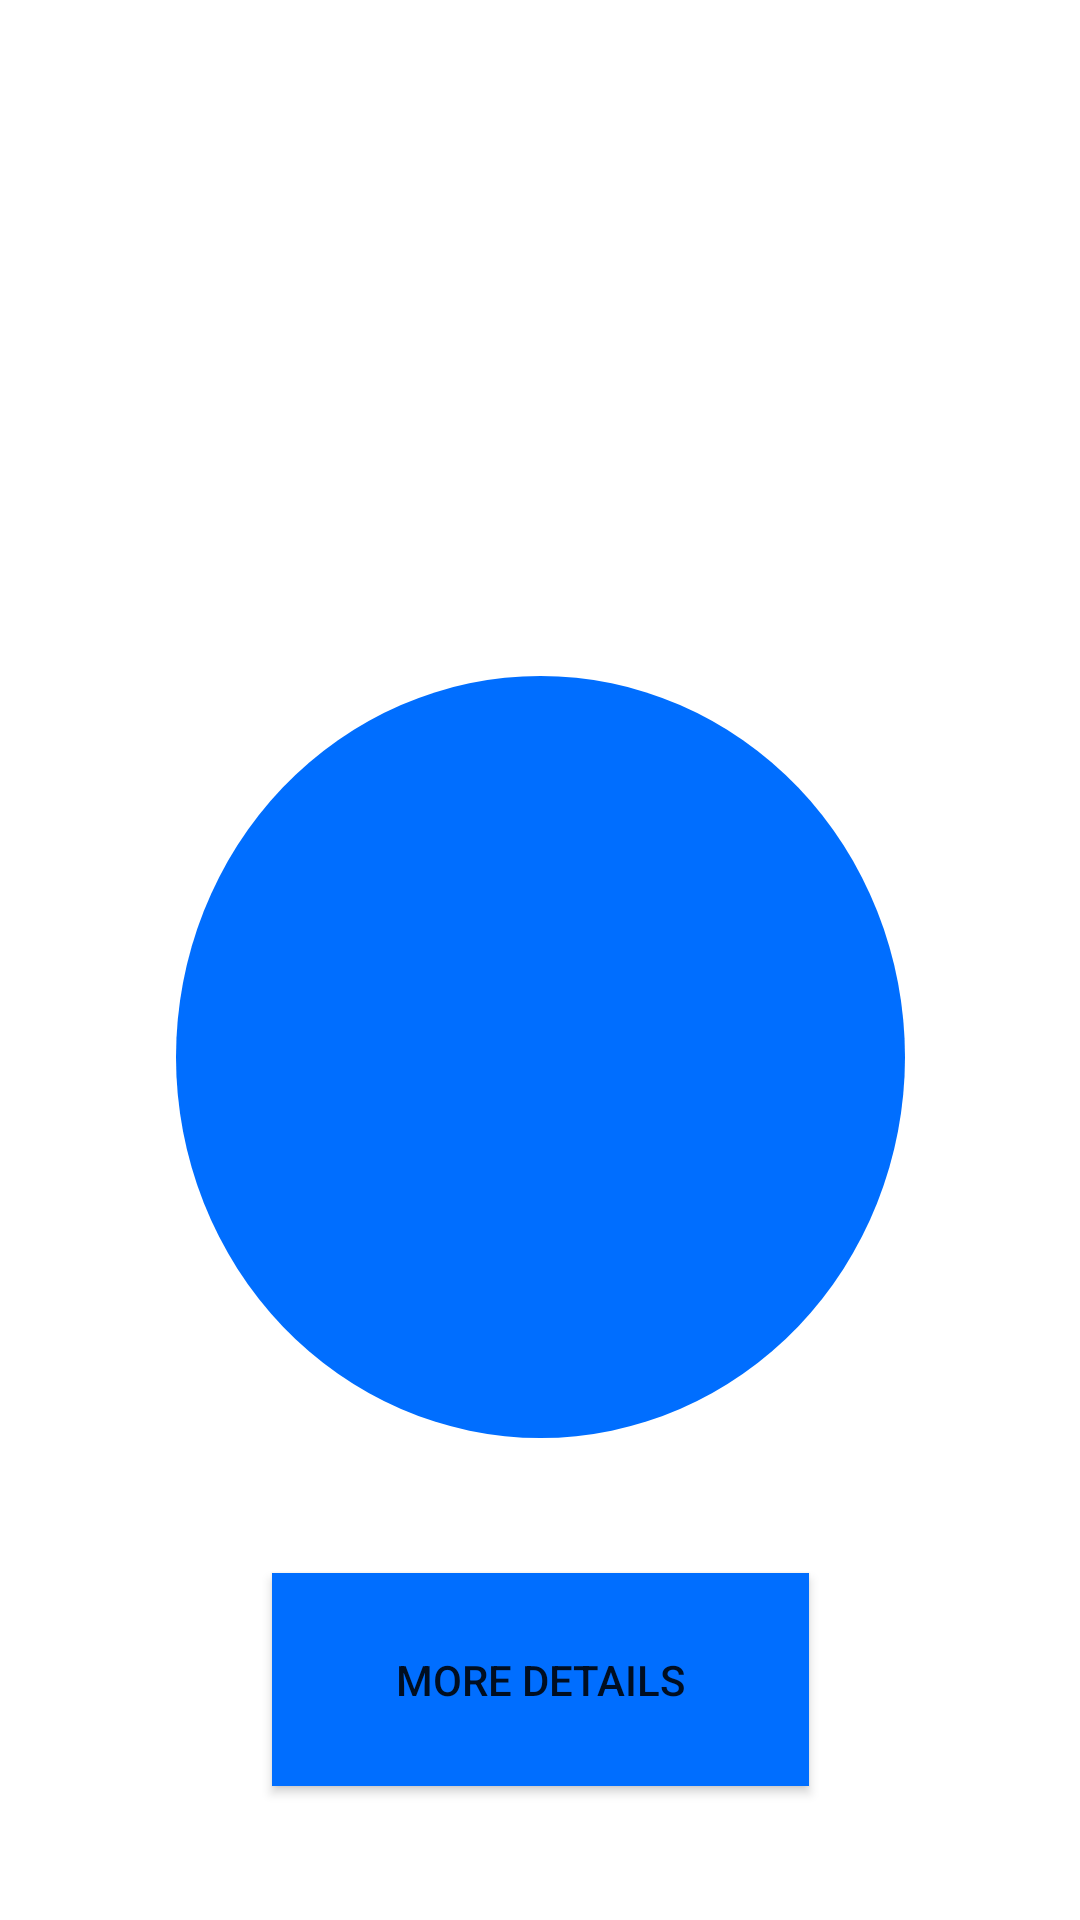

Layout XML and referenced resources for this Android screen:
<!-- AndroidManifest.xml: application theme Theme.MWSTFinalProject -->
<!-- res/layout/fragment_home.xml -->
<?xml version="1.0" encoding="utf-8"?>
<androidx.constraintlayout.widget.ConstraintLayout xmlns:android="http://schemas.android.com/apk/res/android"
    xmlns:app="http://schemas.android.com/apk/res-auto"
    xmlns:tools="http://schemas.android.com/tools"
    android:layout_width="match_parent"
    android:layout_height="match_parent"
    tools:context=".ui.home.HomeFragment">


    <TextView
        android:id="@+id/dateText"
        android:layout_width="wrap_content"
        android:layout_height="wrap_content"
        android:textAppearance="@style/TextAppearance.AppCompat.Display1"
        android:textSize="34sp"
        app:layout_constraintBottom_toBottomOf="parent"
        app:layout_constraintHorizontal_bias="0.498"
        app:layout_constraintLeft_toLeftOf="parent"
        app:layout_constraintRight_toRightOf="parent"
        app:layout_constraintTop_toTopOf="parent"
        app:layout_constraintVertical_bias="0.219" />

    <TextView
        android:id="@+id/dailySpendingTxt"
        android:layout_width="243dp"
        android:layout_height="254dp"
        android:background="@drawable/daily_spending_circle"
        android:gravity="center"
        android:textColor="@color/white"
        app:layout_constraintBottom_toBottomOf="parent"
        app:layout_constraintEnd_toEndOf="parent"
        app:layout_constraintStart_toStartOf="parent"
        app:layout_constraintTop_toBottomOf="@+id/dateText"
        app:layout_constraintVertical_bias="0.236" />

    <Button
        android:id="@+id/button"
        android:layout_width="179dp"
        android:layout_height="71dp"
        android:background="#006EFF"
        android:text="More Details"
        app:layout_constraintBottom_toBottomOf="parent"
        app:layout_constraintEnd_toEndOf="parent"
        app:layout_constraintStart_toStartOf="parent"
        app:layout_constraintTop_toBottomOf="@+id/dailySpendingTxt" />

</androidx.constraintlayout.widget.ConstraintLayout>
<!-- resources referenced by this layout -->
<resources>
  <!-- drawable daily_spending_circle (drawable) -->
  <?xml version="1.0" encoding="utf-8"?>
  <shape xmlns:android="http://schemas.android.com/apk/res/android"
      android:shape="oval">
      <solid
          android:color="#006eff" />
  </shape>
  <style name="Theme.MWSTFinalProject" parent="Theme.MaterialComponents.DayNight.DarkActionBar">
          
          <item name="colorPrimary">#006eff</item>
          <item name="colorPrimaryVariant">@color/purple_700</item>
          <item name="colorOnPrimary">@color/white</item>
          
          <item name="colorSecondary">@color/teal_200</item>
          <item name="colorSecondaryVariant">@color/teal_700</item>
          <item name="colorOnSecondary">@color/black</item>
          
          <item name="android:statusBarColor" tools:targetApi="l">?attr/colorPrimaryVariant</item>
          
      </style>
  <!-- not gathered from this repository: default colours our renderer supplied (Android Studio template values) -->
  <color name="purple_700">#FF3700B3</color>
  <color name="teal_200">#FF03DAC5</color>
  <color name="teal_700">#FF018786</color>
  <color name="black">#FF000000</color>
  <color name="white">#FFFFFFFF</color>
</resources>
